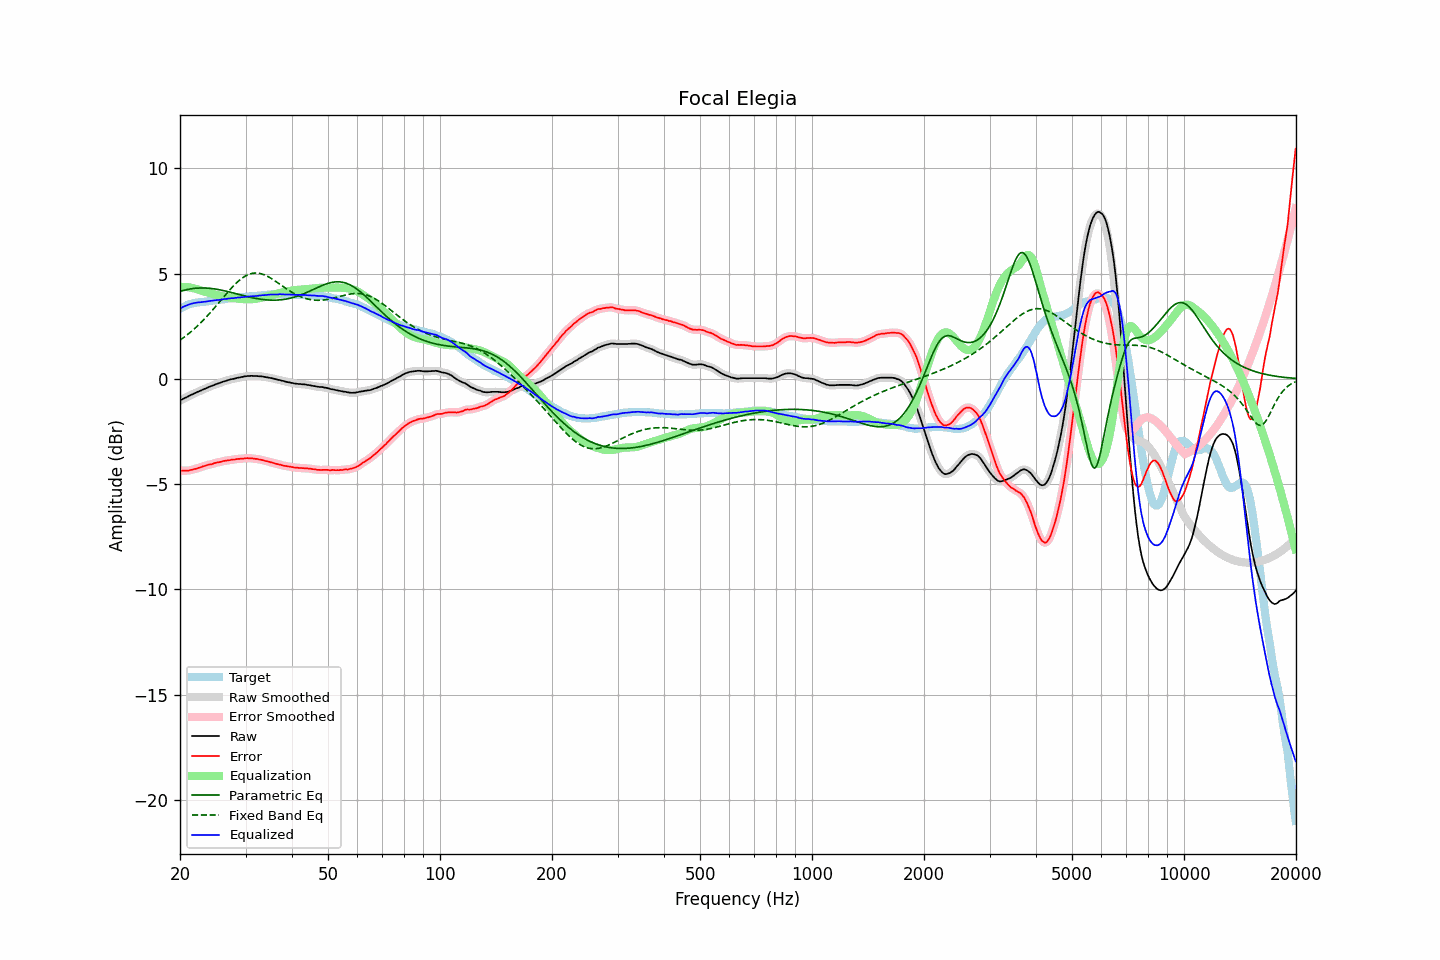

The file beside this chart, header and first rows:
frequency, raw, error, smoothed, error_smoothed, equalization, parametric_eq, fixed_band_eq, equalized_raw, equalized_smoothed, target
20.00, -1.03, -4.36, -1.03, -4.36, 4.36, 4.15, 1.84, 3.34, 3.34, 3.34
20.20, -0.99, -4.36, -0.99, -4.36, 4.37, 4.17, 1.89, 3.38, 3.38, 3.38
20.40, -0.95, -4.36, -0.95, -4.36, 4.37, 4.19, 1.94, 3.42, 3.42, 3.42
20.61, -0.91, -4.35, -0.91, -4.36, 4.36, 4.21, 2.00, 3.45, 3.45, 3.44
20.81, -0.88, -4.36, -0.88, -4.36, 4.36, 4.23, 2.06, 3.48, 3.48, 3.49
21.02, -0.84, -4.36, -0.84, -4.36, 4.35, 4.25, 2.12, 3.51, 3.51, 3.53
21.23, -0.80, -4.34, -0.80, -4.35, 4.34, 4.26, 2.18, 3.54, 3.54, 3.55
21.44, -0.76, -4.32, -0.76, -4.33, 4.33, 4.28, 2.25, 3.57, 3.57, 3.57
21.66, -0.73, -4.31, -0.73, -4.31, 4.31, 4.29, 2.31, 3.58, 3.59, 3.59
21.87, -0.69, -4.28, -0.69, -4.29, 4.29, 4.30, 2.38, 3.60, 3.60, 3.60
22.09, -0.66, -4.27, -0.66, -4.27, 4.27, 4.30, 2.45, 3.61, 3.61, 3.62
22.31, -0.62, -4.24, -0.62, -4.25, 4.25, 4.31, 2.52, 3.63, 3.62, 3.63
22.54, -0.59, -4.22, -0.59, -4.22, 4.22, 4.31, 2.59, 3.63, 3.63, 3.64
22.76, -0.56, -4.20, -0.55, -4.20, 4.20, 4.32, 2.67, 3.64, 3.64, 3.65
22.99, -0.52, -4.16, -0.52, -4.17, 4.17, 4.32, 2.75, 3.65, 3.65, 3.65
23.22, -0.49, -4.14, -0.49, -4.14, 4.15, 4.32, 2.83, 3.66, 3.66, 3.66
23.45, -0.46, -4.12, -0.45, -4.12, 4.12, 4.31, 2.91, 3.67, 3.67, 3.67
23.69, -0.42, -4.09, -0.42, -4.10, 4.10, 4.31, 2.99, 3.68, 3.68, 3.68
23.92, -0.39, -4.07, -0.39, -4.08, 4.08, 4.30, 3.07, 3.69, 3.69, 3.69
24.16, -0.36, -4.06, -0.36, -4.06, 4.06, 4.30, 3.16, 3.70, 3.70, 3.71
24.40, -0.33, -4.05, -0.33, -4.04, 4.04, 4.29, 3.24, 3.71, 3.71, 3.73
24.65, -0.30, -4.01, -0.30, -4.02, 4.02, 4.28, 3.33, 3.72, 3.72, 3.72
24.89, -0.27, -3.99, -0.27, -4.00, 4.00, 4.26, 3.42, 3.73, 3.73, 3.73
25.14, -0.24, -3.97, -0.24, -3.98, 3.98, 4.25, 3.51, 3.74, 3.74, 3.74
25.39, -0.22, -3.96, -0.21, -3.96, 3.96, 4.24, 3.60, 3.74, 3.75, 3.75
25.65, -0.19, -3.95, -0.19, -3.95, 3.94, 4.22, 3.69, 3.75, 3.76, 3.77
25.91, -0.16, -3.92, -0.16, -3.93, 3.93, 4.21, 3.78, 3.77, 3.77, 3.77
26.16, -0.13, -3.90, -0.13, -3.91, 3.91, 4.19, 3.87, 3.78, 3.78, 3.78
26.43, -0.11, -3.89, -0.11, -3.89, 3.90, 4.17, 3.96, 3.79, 3.79, 3.79
26.69, -0.09, -3.88, -0.08, -3.88, 3.88, 4.16, 4.05, 3.80, 3.80, 3.80
26.96, -0.06, -3.87, -0.06, -3.87, 3.87, 4.14, 4.14, 3.81, 3.81, 3.82
27.23, -0.04, -3.86, -0.04, -3.86, 3.86, 4.12, 4.23, 3.82, 3.82, 3.83
27.50, -0.02, -3.84, -0.02, -3.85, 3.85, 4.10, 4.31, 3.83, 3.83, 3.83
27.77, -0.01, -3.83, -0.00, -3.84, 3.84, 4.08, 4.39, 3.83, 3.83, 3.83
28.05, 0.01, -3.83, 0.01, -3.83, 3.83, 4.06, 4.47, 3.84, 3.84, 3.85
28.33, 0.03, -3.81, 0.03, -3.82, 3.82, 4.04, 4.55, 3.85, 3.85, 3.85
28.62, 0.05, -3.80, 0.05, -3.81, 3.81, 4.02, 4.62, 3.86, 3.86, 3.86
28.90, 0.06, -3.80, 0.06, -3.80, 3.80, 4.00, 4.69, 3.86, 3.86, 3.87
29.19, 0.08, -3.78, 0.08, -3.79, 3.79, 3.98, 4.75, 3.87, 3.87, 3.87
29.48, 0.09, -3.80, 0.09, -3.79, 3.79, 3.96, 4.80, 3.88, 3.88, 3.90
29.78, 0.11, -3.77, 0.11, -3.78, 3.78, 3.94, 4.85, 3.89, 3.89, 3.89
30.08, 0.12, -3.77, 0.12, -3.78, 3.78, 3.92, 4.90, 3.90, 3.90, 3.90
30.38, 0.13, -3.76, 0.13, -3.77, 3.77, 3.90, 4.94, 3.91, 3.90, 3.90
30.68, 0.13, -3.78, 0.14, -3.77, 3.78, 3.89, 4.97, 3.91, 3.91, 3.92
30.99, 0.14, -3.77, 0.14, -3.78, 3.78, 3.87, 4.99, 3.92, 3.92, 3.92
31.30, 0.14, -3.77, 0.14, -3.78, 3.78, 3.85, 5.01, 3.92, 3.92, 3.92
31.61, 0.13, -3.79, 0.14, -3.79, 3.79, 3.84, 5.02, 3.92, 3.93, 3.93
31.93, 0.13, -3.80, 0.13, -3.80, 3.80, 3.82, 5.03, 3.93, 3.93, 3.94
32.24, 0.13, -3.80, 0.13, -3.81, 3.81, 3.81, 5.02, 3.94, 3.94, 3.94
32.57, 0.12, -3.83, 0.13, -3.82, 3.83, 3.79, 5.01, 3.95, 3.95, 3.96
32.89, 0.12, -3.83, 0.12, -3.84, 3.84, 3.78, 5.00, 3.96, 3.96, 3.96
33.22, 0.11, -3.85, 0.11, -3.86, 3.86, 3.77, 4.98, 3.97, 3.97, 3.97
33.55, 0.10, -3.87, 0.10, -3.88, 3.88, 3.76, 4.95, 3.98, 3.97, 3.98
33.89, 0.08, -3.90, 0.09, -3.90, 3.89, 3.75, 4.92, 3.98, 3.98, 3.99
34.23, 0.07, -3.91, 0.07, -3.92, 3.91, 3.75, 4.89, 3.99, 3.99, 3.99
34.57, 0.06, -3.93, 0.06, -3.94, 3.93, 3.74, 4.85, 4.00, 3.99, 4.00
34.92, 0.04, -3.95, 0.05, -3.95, 3.95, 3.74, 4.80, 4.00, 4.00, 4.00
35.27, 0.03, -3.97, 0.03, -3.97, 3.98, 3.74, 4.76, 4.01, 4.00, 4.01
35.62, 0.01, -3.99, 0.01, -4.00, 4.00, 3.73, 4.71, 4.01, 4.01, 4.01
35.97, -0.01, -4.01, -0.01, -4.02, 4.02, 3.74, 4.66, 4.01, 4.01, 4.01
... 635 more rows
